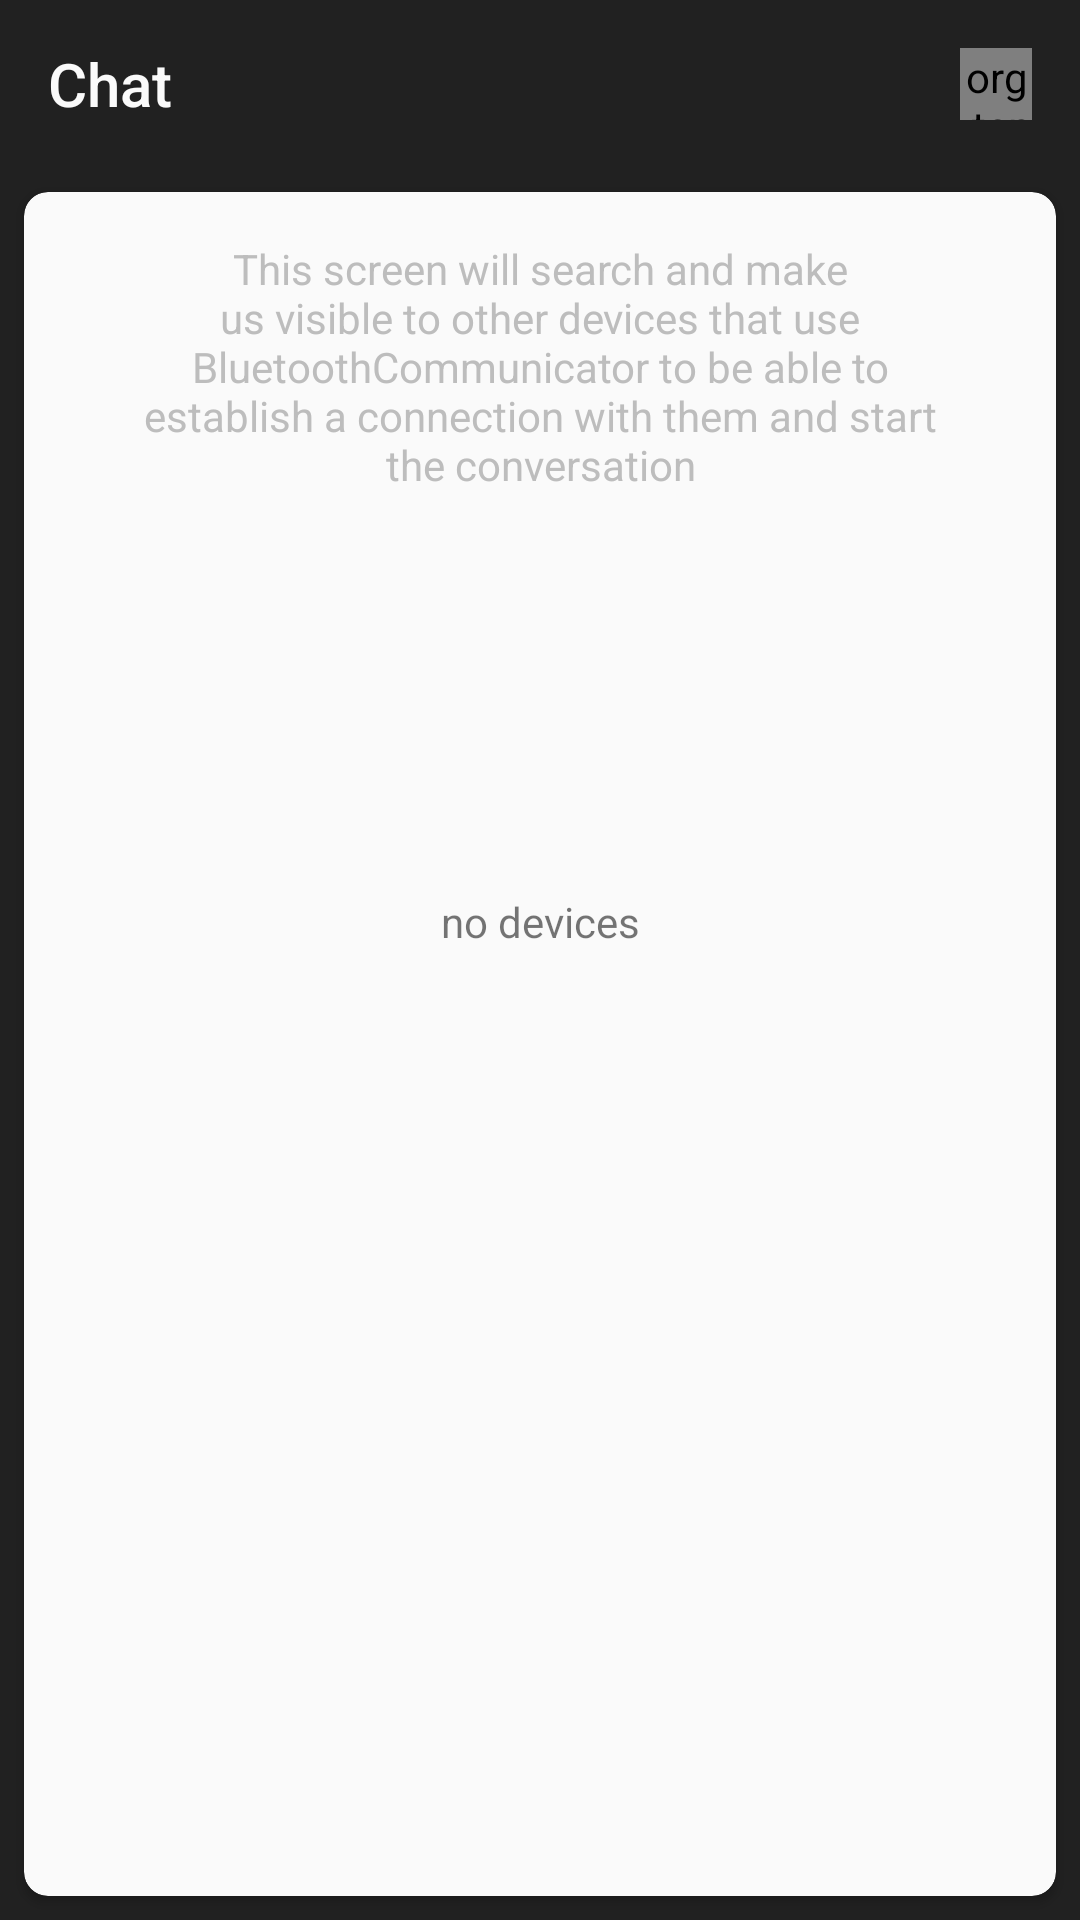

Android layout source for this screen:
<!-- AndroidManifest.xml: application theme AppTheme.ObjectDetection -->
<!-- res/layout/fragment_pairing.xml -->
<?xml version="1.0" encoding="utf-8"?>
<androidx.constraintlayout.widget.ConstraintLayout xmlns:android="http://schemas.android.com/apk/res/android"
    xmlns:app="http://schemas.android.com/apk/res-auto"
    android:id="@+id/container"
    android:layout_width="match_parent"
    android:layout_height="match_parent"
    android:animateLayoutChanges="true"
    android:background="@color/black"
    android:fitsSystemWindows="true">

    <android.widget.Toolbar
        android:id="@+id/toolbarPairing"
        android:layout_width="match_parent"
        android:layout_height="?attr/actionBarSize"
        android:background="@null"
        android:popupTheme="@style/ThemeOverlay.AppCompat.Light"
        android:theme="@style/Theme.Toolbar"
        android:title="@string/bchat"
        android:titleTextColor="@color/white"
        app:layout_constraintBottom_toBottomOf="parent"
        app:layout_constraintEnd_toEndOf="parent"
        app:layout_constraintHorizontal_bias="0"
        app:layout_constraintStart_toStartOf="parent"
        app:layout_constraintTop_toTopOf="parent"
        app:layout_constraintVertical_bias="0" />

    <ProgressBar
        android:id="@+id/progressBar2"
        style="?android:attr/progressBarStyle"
        android:layout_width="24dp"
        android:layout_height="24dp"
        android:layout_marginStart="8dp"
        android:layout_marginTop="16dp"
        android:layout_marginEnd="16dp"
        android:layout_marginBottom="8dp"
        android:indeterminateTint="@color/primary"
        android:visibility="gone"
        app:layout_constraintBottom_toBottomOf="parent"
        app:layout_constraintEnd_toEndOf="parent"
        app:layout_constraintHorizontal_bias="1.0"
        app:layout_constraintStart_toStartOf="parent"
        app:layout_constraintTop_toTopOf="parent"
        app:layout_constraintVertical_bias="0.0" />

    <org.tensorflow.lite.examples.detection.gui.ButtonSearch
        android:id="@+id/searchButton"
        android:layout_width="24dp"
        android:layout_height="24dp"
        android:layout_marginStart="8dp"
        android:layout_marginTop="16dp"
        android:layout_marginEnd="16dp"
        android:layout_marginBottom="8dp"
        android:background="@null"
        android:scaleType="fitCenter"
        android:src="@drawable/cancel_icon"
        android:tint="@color/white"
        android:visibility="visible"
        app:layout_constraintBottom_toBottomOf="@+id/toolbarPairing"
        app:layout_constraintEnd_toEndOf="@+id/toolbarPairing"
        app:layout_constraintHorizontal_bias="1"
        app:layout_constraintStart_toStartOf="@+id/toolbarPairing"
        app:layout_constraintTop_toTopOf="@+id/toolbarPairing"
        app:layout_constraintVertical_bias="0.0" />



    <androidx.cardview.widget.CardView
        android:id="@+id/cardView4"
        android:layout_width="match_parent"
        android:layout_height="0dp"
        android:layout_marginStart="8dp"
        android:layout_marginTop="8dp"
        android:layout_marginEnd="8dp"
        android:layout_marginBottom="8dp"
        android:backgroundTint="@color/white"
        app:cardCornerRadius="8dp"
        app:layout_constraintBottom_toBottomOf="parent"
        app:layout_constraintEnd_toEndOf="parent"
        app:layout_constraintStart_toStartOf="parent"
        app:layout_constraintTop_toBottomOf="@+id/toolbarPairing">

        <androidx.constraintlayout.widget.ConstraintLayout
            android:layout_width="match_parent"
            android:layout_height="match_parent">

            <ListView
                android:id="@+id/list_view"
                android:layout_width="0dp"
                android:layout_height="0dp"
                android:layout_marginTop="8dp"
                android:layout_marginBottom="8dp"
                android:animateLayoutChanges="true"
                android:childDivider="#00000000"
                android:divider="#00000000"
                android:dividerHeight="6dp"
                android:overScrollMode="never"
                android:visibility="gone"
                app:layout_constraintBottom_toBottomOf="parent"
                app:layout_constraintEnd_toEndOf="parent"
                app:layout_constraintStart_toStartOf="parent"
                app:layout_constraintTop_toTopOf="parent" />

            <TextView
                android:id="@+id/noDevices"
                android:layout_width="wrap_content"
                android:layout_height="wrap_content"
                android:layout_marginStart="8dp"
                android:layout_marginTop="8dp"
                android:layout_marginEnd="8dp"
                android:layout_marginBottom="8dp"
                android:text="no devices"
                android:visibility="visible"
                app:layout_constraintBottom_toBottomOf="parent"
                app:layout_constraintEnd_toEndOf="parent"
                app:layout_constraintStart_toStartOf="parent"
                app:layout_constraintTop_toBottomOf="@+id/discoveryDescription"
                app:layout_constraintVertical_bias="0.29" />

            <TextView
                android:id="@+id/discoveryDescription"
                android:layout_width="0dp"
                android:layout_height="wrap_content"
                android:layout_marginStart="32dp"
                android:layout_marginTop="16dp"
                android:layout_marginEnd="32dp"
                android:layout_marginBottom="32dp"
                android:text="This screen will search and make us visible to other devices that use BluetoothCommunicator to be able to establish a connection with them and start the conversation"
                android:textAlignment="center"
                android:textColor="@color/light_gray"
                android:visibility="visible"
                app:layout_constraintBottom_toBottomOf="parent"
                app:layout_constraintEnd_toEndOf="parent"
                app:layout_constraintStart_toStartOf="parent"
                app:layout_constraintTop_toTopOf="parent"
                app:layout_constraintVertical_bias="0" />

            <TextView
                android:id="@+id/noPermission"
                android:layout_width="0dp"
                android:layout_height="wrap_content"
                android:layout_marginStart="32dp"
                android:layout_marginTop="16dp"
                android:layout_marginEnd="32dp"
                android:layout_marginBottom="8dp"
                android:text="It is not possible to search for devices without location permission, go to the settings to grant it, or reinstall the app"
                android:textAlignment="center"
                android:textColor="@color/red"
                android:visibility="gone"
                app:layout_constraintBottom_toBottomOf="parent"
                app:layout_constraintEnd_toEndOf="parent"
                app:layout_constraintStart_toStartOf="parent"
                app:layout_constraintTop_toBottomOf="@+id/discoveryDescription"
                app:layout_constraintTop_toTopOf="parent"
                app:layout_constraintVertical_bias="0" />

            <TextView
                android:id="@+id/noBluetoothLe"
                android:layout_width="0dp"
                android:layout_height="wrap_content"
                android:layout_marginStart="32dp"
                android:layout_marginTop="16dp"
                android:layout_marginEnd="32dp"
                android:layout_marginBottom="8dp"
                android:text="It is not possible to search because this device does not have Bluetooth Low Energy"
                android:textAlignment="center"
                android:textColor="@color/red"
                android:visibility="gone"
                app:layout_constraintBottom_toBottomOf="parent"
                app:layout_constraintEnd_toEndOf="parent"
                app:layout_constraintStart_toStartOf="parent"
                app:layout_constraintTop_toTopOf="parent"
                app:layout_constraintVertical_bias="0" />
        </androidx.constraintlayout.widget.ConstraintLayout>
    </androidx.cardview.widget.CardView>
</androidx.constraintlayout.widget.ConstraintLayout>
<!-- resources referenced by this layout -->
<resources>
  <color name="black">#212121</color>
  <color name="light_gray">#bdbdbd</color>
  <color name="primary">#43a047</color>
  <color name="red">#d50000</color>
  <color name="white">#fafafa</color>
  <string name="bchat">Chat</string>
  <style name="Theme.Toolbar" parent="Theme.AppCompat.Light.DarkActionBar">
          <item name="android:textColorPrimary">@color/primary</item>
          <item name="android:textColorSecondary">@color/primary</item>
      </style>
  <style name="AppTheme.ObjectDetection" parent="Theme.AppCompat.Light.NoActionBar">
          
          <item name="colorPrimary">@color/accent_white</item>
          <item name="colorPrimaryDark">@color/black</item>
          <item name="colorAccent">@color/black</item>
      </style>
  <color name="accent_white">#ffffff</color>
</resources>
